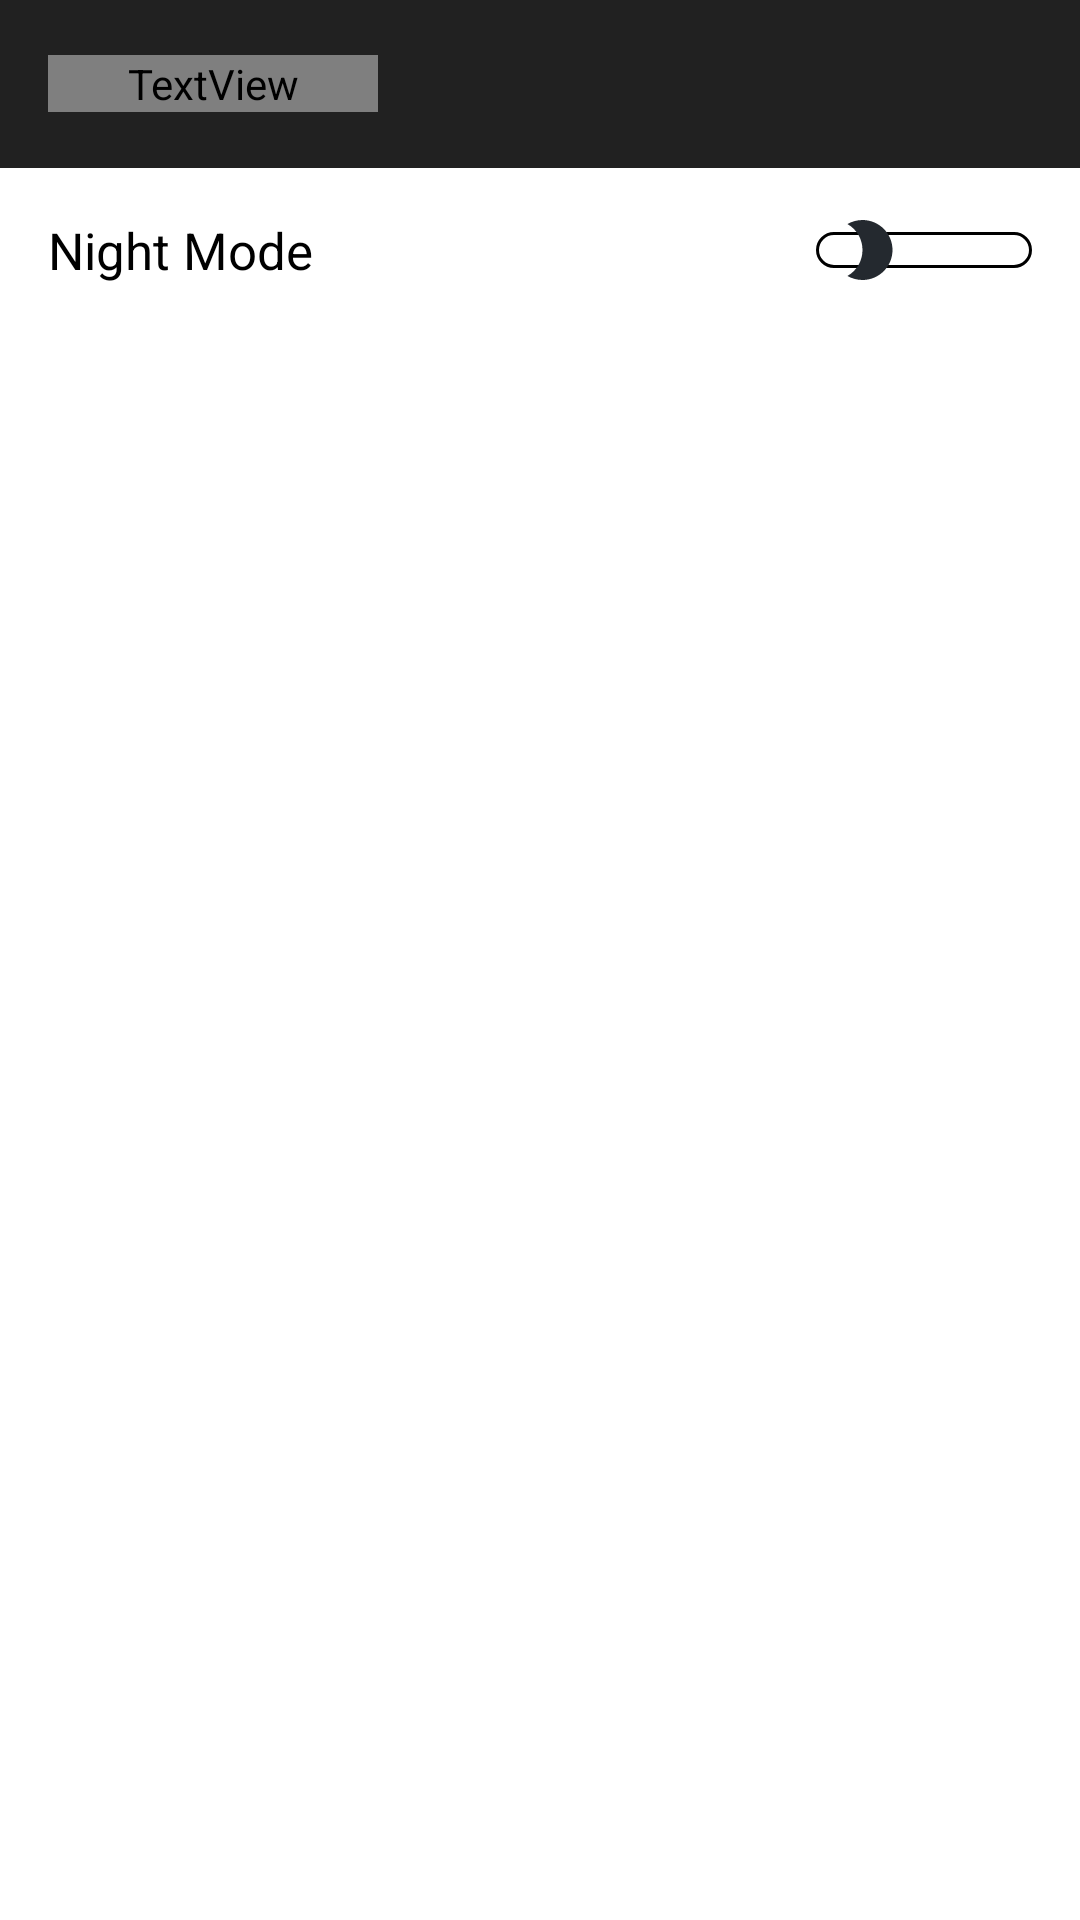

Android layout source for this screen:
<!-- AndroidManifest.xml: activity theme Theme.Github.sf -->
<!-- res/layout/activity_setting.xml -->
<?xml version="1.0" encoding="utf-8"?>
<androidx.constraintlayout.widget.ConstraintLayout xmlns:android="http://schemas.android.com/apk/res/android"
    xmlns:app="http://schemas.android.com/apk/res-auto"
    xmlns:tools="http://schemas.android.com/tools"
    android:layout_width="match_parent"
    android:layout_height="match_parent"
    tools:context=".ui.setting.SettingActivity">

    <include
        android:id="@+id/toolbar_setting"
        android:visibility="visible"
        layout="@layout/custom_toolbar_setting"/>

    <androidx.appcompat.widget.SwitchCompat
        android:id="@+id/sw_nightMode"
        android:layout_width="match_parent"
        android:layout_height="wrap_content"
        android:padding="16dp"
        android:text="@string/night_mode"
        android:textSize="17sp"
        app:track="@drawable/track"
        android:thumb="@drawable/thumb"
        app:layout_constraintEnd_toEndOf="parent"
        app:layout_constraintStart_toStartOf="parent"
        app:layout_constraintTop_toBottomOf="@id/toolbar_setting" />

</androidx.constraintlayout.widget.ConstraintLayout>
<!-- res/layout/custom_toolbar_setting.xml (included above) -->
<?xml version="1.0" encoding="utf-8"?>
<com.google.android.material.appbar.AppBarLayout xmlns:android="http://schemas.android.com/apk/res/android"
    android:theme="@style/Theme.AppCompat.Light.DarkActionBar"
    android:layout_width="match_parent"
    android:layout_height="wrap_content"
    style="@style/Theme.Github.appBar">

    <com.google.android.material.appbar.MaterialToolbar
        android:id="@+id/topAppBarSetting"
        android:layout_width="match_parent"
        android:layout_height="wrap_content"
        style="@style/Theme.Github.toolBar">

        <TextView
            android:text="@string/setting"
            style="@style/Theme.Github.text"/>

    </com.google.android.material.appbar.MaterialToolbar>

</com.google.android.material.appbar.AppBarLayout>
<!-- resources referenced by this layout -->
<resources>
  <!-- drawable thumb (drawable) -->
  <?xml version="1.0" encoding="utf-8"?>
  <selector xmlns:android="http://schemas.android.com/apk/res/android">
      <item android:state_checked="false"
          android:drawable="@drawable/thumb_off"/>
  
      <item android:state_checked="true"
          android:drawable="@drawable/thumb_on"/>
  </selector>
  <!-- drawable track (drawable) -->
  <?xml version="1.0" encoding="utf-8"?>
  <selector xmlns:android="http://schemas.android.com/apk/res/android">
      <item android:state_checked="false"
          android:drawable="@drawable/track_off">
      </item>
  
      <item android:state_checked="true"
          android:drawable="@drawable/track_on">
      </item>
  </selector>
  <string name="night_mode">Night Mode</string>
  <string name="setting">Setting</string>
  <style name="Theme.Github.appBar">
          <item name="android:outlineSpotShadowColor">@color/grey</item>
          <item name="android:outlineAmbientShadowColor">@color/grey</item>
      </style>
  <style name="Theme.Github.text">
          <item name="android:layout_width">110dp</item>
          <item name="android:layout_height">wrap_content</item>
          <item name="android:textSize">30sp</item>
          <item name="fontFamily">sans-serif-medium</item>
          <item name="android:textColor">@color/grey</item>
      </style>
  <style name="Theme.Github.toolBar">
          <item name="android:background">@color/black_700</item>
      </style>
  <!-- drawable thumb_off (drawable) -->
  <?xml version="1.0" encoding="utf-8"?>
  <layer-list xmlns:android="http://schemas.android.com/apk/res/android">
      <item >
          <shape android:shape="oval">
              <solid android:color="@color/grey"/>
              <size android:height="24dp"
                  android:width="24dp"/>
          </shape>
      </item>
  
      <item android:drawable="@drawable/checked"
          android:bottom="6dp"
          android:top="6dp"
          android:left="6dp"
          android:right="6dp" />
  </layer-list>
  <!-- drawable thumb_on (drawable) -->
  <?xml version="1.0" encoding="utf-8"?>
  <layer-list xmlns:android="http://schemas.android.com/apk/res/android">
      <item >
          <shape android:shape="oval">
              <solid android:color="@color/black_700"/>
              <size android:height="24dp"
                  android:width="24dp"/>
          </shape>
      </item>
  
  
      <item android:drawable="@drawable/unchecked"
          android:bottom="6dp"
          android:top="6dp"
          android:left="6dp"
          android:right="6dp"/>
  </layer-list>
  <!-- drawable track_on (drawable) -->
  <?xml version="1.0" encoding="utf-8"?>
  <layer-list xmlns:android="http://schemas.android.com/apk/res/android">
      <item>
          <shape android:shape="rectangle">
          </shape>
      </item>
  
      <item
          android:top="12sp"
          android:bottom="12sp">
          <shape android:shape="rectangle">
              <solid android:color="@color/grey"/>
              <corners android:radius="100sp"/>
              <stroke android:color="@color/black_700"/>
          </shape>
      </item>
  </layer-list>
  <!-- drawable checked (drawable) -->
  <vector android:height="24dp" android:tint="#24292F"
      android:viewportHeight="24" android:viewportWidth="24"
      android:width="24dp" xmlns:android="http://schemas.android.com/apk/res/android">
      <path android:fillColor="@android:color/white" android:pathData="M9.5,2c-1.82,0 -3.53,0.5 -5,1.35c2.99,1.73 5,4.95 5,8.65s-2.01,6.92 -5,8.65C5.97,21.5 7.68,22 9.5,22c5.52,0 10,-4.48 10,-10S15.02,2 9.5,2z"/>
  </vector>
  <!-- drawable unchecked (drawable) -->
  <vector android:height="24dp" android:tint="#EEEEEE"
      android:viewportHeight="24" android:viewportWidth="24"
      android:width="24dp" xmlns:android="http://schemas.android.com/apk/res/android">
      <path android:fillColor="@android:color/white" android:pathData="M9.5,2c-1.82,0 -3.53,0.5 -5,1.35c2.99,1.73 5,4.95 5,8.65s-2.01,6.92 -5,8.65C5.97,21.5 7.68,22 9.5,22c5.52,0 10,-4.48 10,-10S15.02,2 9.5,2z"/>
  </vector>
</resources>
